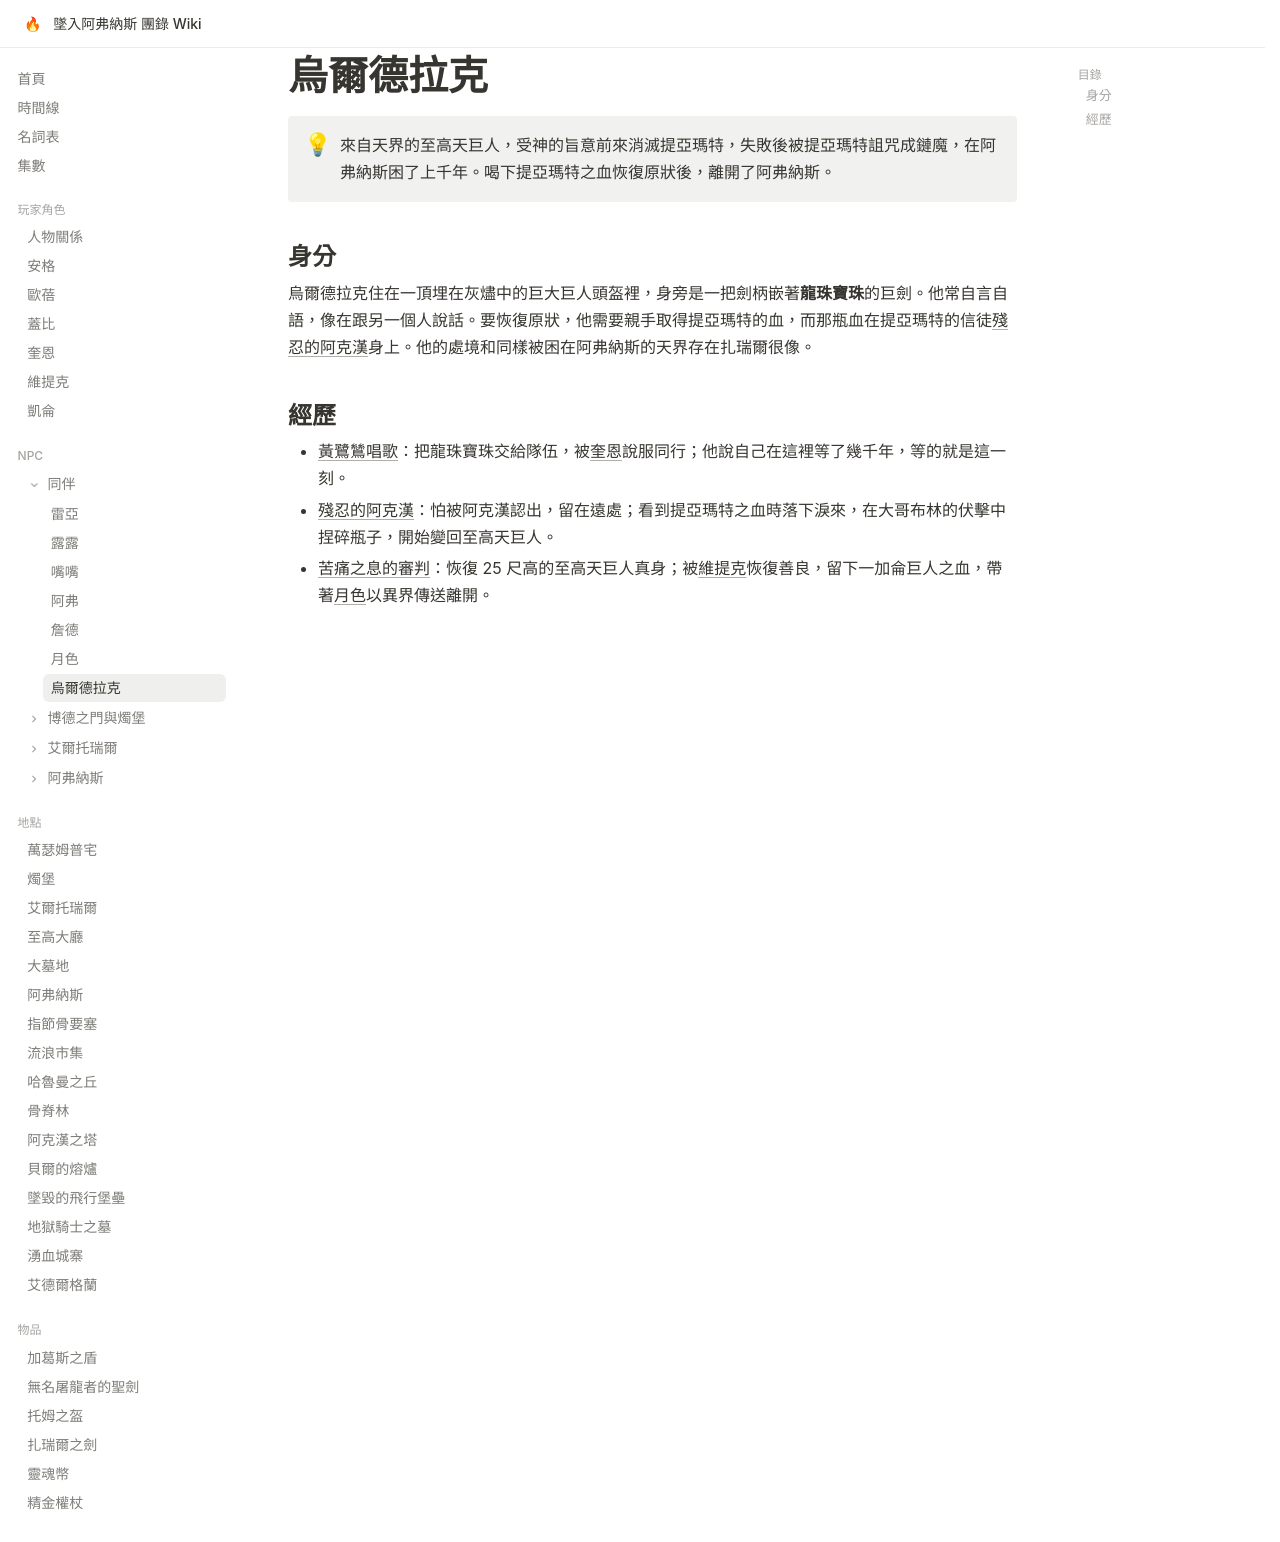

repository: EdithHSU/trpgwiki-dnd-avernus · page: npcs/烏爾德拉克/index.html · generator: mkdocs

---
title: 烏爾德拉克
emoji: 🗿
---

# 烏爾德拉克

!!! info ""
    來自天界的至高天巨人，受神的旨意前來消滅提亞瑪特，失敗後被提亞瑪特詛咒成鏈魔，在阿弗納斯困了上千年。喝下提亞瑪特之血恢復原狀後，離開了阿弗納斯。

## 身分

烏爾德拉克住在一頂埋在灰燼中的巨大巨人頭盔裡，身旁是一把劍柄嵌著**龍珠寶珠**的巨劍。他常自言自語，像在跟另一個人說話。要恢復原狀，他需要親手取得提亞瑪特的血，而那瓶血在提亞瑪特的信徒[殘忍的阿克漢](殘忍的阿克漢.md)身上。他的處境和同樣被困在阿弗納斯的天界存在扎瑞爾很像。

## 經歷

- [黃鷺鷥唱歌](../episodes/2026-01.md)：把龍珠寶珠交給隊伍，被[奎恩](../characters/奎恩.md)說服同行；他說自己在這裡等了幾千年，等的就是這一刻。
- [殘忍的阿克漢](../episodes/rec-0038.md)：怕被阿克漢認出，留在遠處；看到提亞瑪特之血時落下淚來，在大哥布林的伏擊中捏碎瓶子，開始變回至高天巨人。
- [苦痛之息的審判](../episodes/rec-0039.md)：恢復 25 尺高的至高天巨人真身；被[維提克](../characters/維提克.md)恢復善良，留下一加侖巨人之血，帶著[月色](月色.md)以異界傳送離開。
